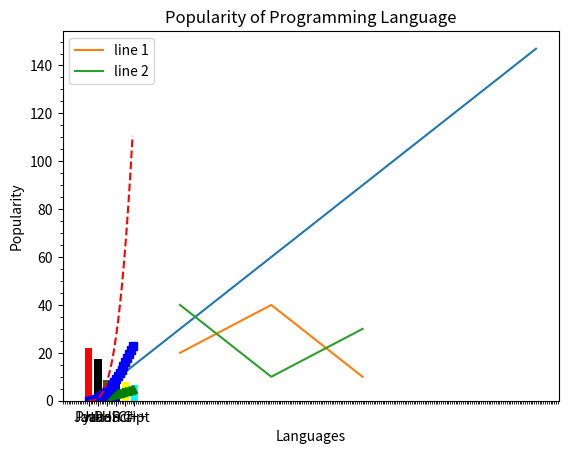

Write Python code to recreate this figure.
# -*- coding: utf-8 -*-
"""
Created on Wed Nov 27  14:20:25 2019

[redacted]
"""

import numpy as np
import matplotlib.pyplot as plt
# EX1:
# =============================================================================
print("---------EX1------------")
num1=np.zeros((1,10))
num2=np.ones((1,10))
num3=np.ones((1,10))*5
print(num1)
print(num2)
print(num3)
# =============================================================================
#  EX2:
# =============================================================================
print("---------EX2------------")
Numbers=np.arange(30,71)
print(Numbers)
# =============================================================================
#  EX3:
# =============================================================================
print("---------EX3------------")
Numbers=np.arange(30,71,2)
print(Numbers)
# =============================================================================
#  EX4:
# =============================================================================
print("---------EX4------------")
matrix = np.eye(3)
print(matrix)
# =============================================================================
#  EX5:
# =============================================================================
print("---------EX5------------")
rand=np.random.normal(0,1)
print(rand)
# =============================================================================
#  EX6:
# =============================================================================
print("---------EX6------------")
Array=np.arange(10,22).reshape((3,4))
for x in Array:
    print(x)
# =============================================================================
#  EX7:
# =============================================================================
print("---------EX7------------")    
vector=np.arange(0,21)
print(vector)
vector[(vector>=9)&(vector<=15)]*=-1
print(vector)

# =============================================================================
#  EX8:
# =============================================================================
print("---------EX8------------")
mul1=[1,8,3,5]
mul2=np.random.randint(0,11,4)
print("mul1*mul2:",mul1*mul2)
# =============================================================================
# EX9:
# =============================================================================
print("---------EX9------------")
number= np.arange(10,22).reshape((3, 4))
print(number)
print(number.shape)
# =============================================================================
# EX10:
# =============================================================================
print("---------EX10------------")
Array = np.random.random((3, 3, 3))
print(Array)
# =============================================================================
# EX11:
# =============================================================================
print("---------EX11------------")
a=np.array([9,-1,2,5])
b=np.array([1,-6,0,10])
c=np.array([[1,8,2,5],[3,1,7,9]])

print("TheResult of " ,"a-b: ",a-b)
print("TheResult of " ,"a*b: ",a*b) 

print("TheResult of " ,"a.dot(b): ",a.dot(b)) 
print("TheResult of " ,"a*2: ",a*2) 

print("TheResult of " ,"np.sin(a): ",np.sin(a)) 
print("TheResult of " ,"a<3: ",a<3) 

print("TheResult of " ,"a.sum(): ",a.sum()) 
print("TheResult of " ,"a.sum(axis=0): ",a.sum(axis=0)) 

print("TheResult of " ,"c.sum(): ",c.sum()) 
print("TheResult of " ,"c.sum(axis=0): ",c.sum(axis=0)) 

print("TheResult of " ,"a.min(): ",a.min()) 
print("TheResult of " ,"a.max(): ",a.max()) 

print("TheResult of " ,"a.mean(): ",a.mean()) 
print("TheResult of " ,"a average(): ",np.average(a)) 

print("TheResult of " ,"a median(): ",np.median(a)) 
print("TheResult of " ,"a std(): ",np.std(a)) 

print("TheResult of " ,"a var(): ",np.var(a)) 
print("TheResult of " ,"c.cumsum(): ",c.cumsum()) 

print("TheResult of " ,"a[1:2] :  ",a[1:2]) 
print("TheResult of " ,"a[2:] :  ",a[2:]) 

print("TheResult of " ,"c[-1] :  ",c[-1])
# =============================================================================
# EX12:
# =============================================================================

print("---------EX12------------")
X = range(1, 50)
Y = [value * 3 for value in X]
print("Values of X:")
print(*range(1,50)) 
print("Values of Y (thrice of X):")
print(Y)
plt.plot(X, Y)
plt.xlabel('x - axis')
plt.ylabel('y - axis')
plt.title('Draw a line.')
plt.show()
# =============================================================================
# Ex13:
# =============================================================================
print("---------EX13------------")
x1 = [10,20,30]
y1 = [20,40,10]
plt.plot(x1, y1, label = "line 1")
x2 = [10,20,30]
y2 = [40,10,30]
plt.plot(x2, y2, label = "line 2")
plt.xlabel('x - axis')
plt.ylabel('y - axis')
plt.title('TwoOrMoreLinesOnSamePlotWithSuitableLegends ')
plt.legend()
plt.show()
# =============================================================================
# EX14:
# =============================================================================
print("---------EX14------------")
t = np.arange(0., 5., 0.2)
plt.plot(t, t, 'g^', t, t**2, 'bs', t, t**3, 'r--')
plt.show()
# =============================================================================
# EX15:
# =============================================================================
print("---------EX15------------")
x = ['Java', 'Python', 'PHP', 'JavaScript', 'C#', 'C++']
popularity = [22.2, 17.6, 8.8, 8, 7.7, 6.7]
x_pos = [i for i, _ in enumerate(x)]
plt.bar(x_pos, popularity, color=['red', 'black', 'green', 'blue', 'yellow', 'cyan'])
plt.xlabel("Languages")
plt.ylabel("Popularity")
plt.title("Popularity of Programming Language")
plt.xticks(x_pos, x)
plt.minorticks_on()
plt.show()